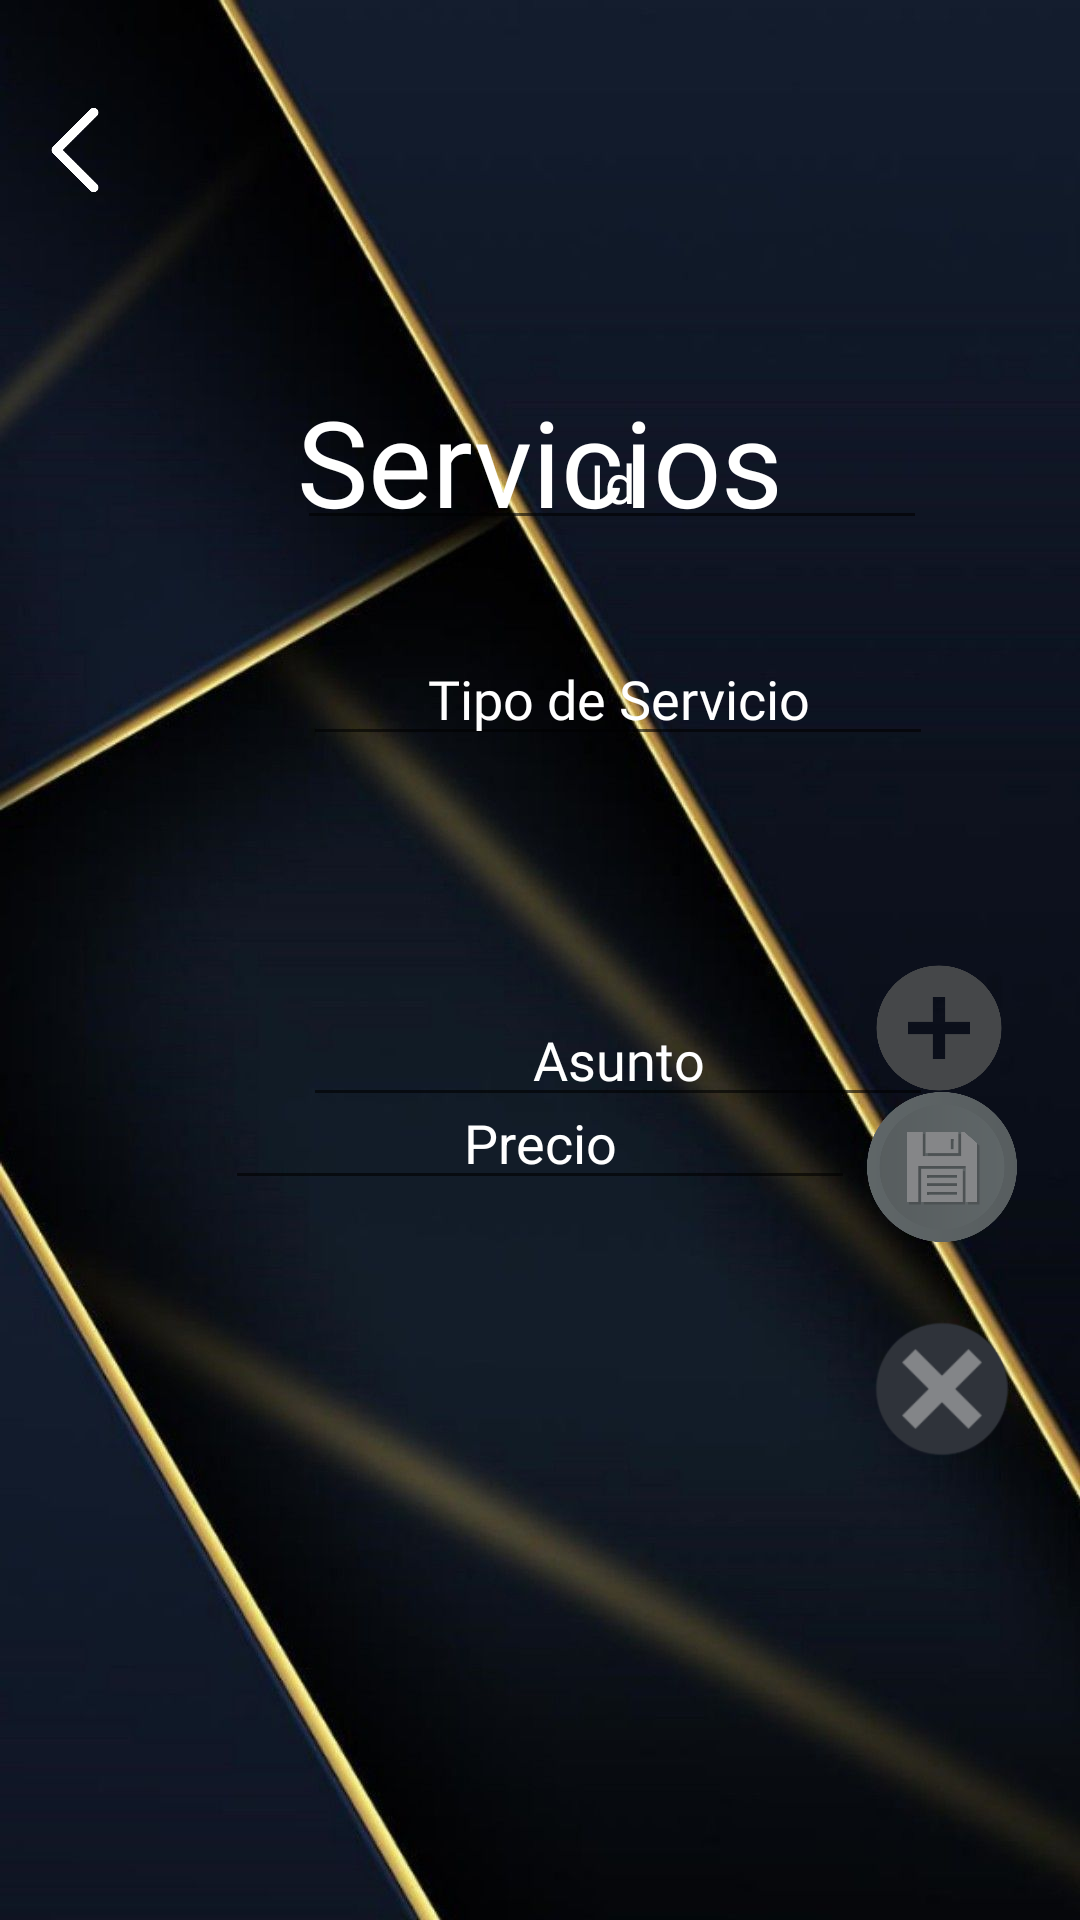

Write the Android layout XML for this screen, with the resource values it uses.
<!-- AndroidManifest.xml: application theme Theme.PDM_2021_P3_PROYECTO3 -->
<!-- res/layout/activity_servicios.xml -->
<?xml version="1.0" encoding="utf-8"?>
<androidx.constraintlayout.widget.ConstraintLayout xmlns:android="http://schemas.android.com/apk/res/android"
    xmlns:app="http://schemas.android.com/apk/res-auto"
    xmlns:tools="http://schemas.android.com/tools"
    android:layout_width="match_parent"
    android:layout_height="match_parent"
    android:background="@drawable/fondo3">

    <ImageView
        android:id="@+id/imageView12"
        android:layout_width="50dp"
        android:layout_height="50dp"
        android:layout_marginTop="25dp"
        android:contentDescription="@string/todo"
        android:rotation="180"
        app:layout_constraintStart_toStartOf="parent"
        app:layout_constraintTop_toTopOf="parent"
        app:srcCompat="@drawable/retroceder" />

    <EditText
        android:id="@+id/txtId7"
        android:layout_width="wrap_content"
        android:layout_height="wrap_content"
        android:layout_marginStart="99dp"
        android:layout_marginEnd="15dp"
        android:layout_marginBottom="460dp"
        android:autofillHints=""
        android:ems="10"
        android:fontFamily="@font/copse"
        android:gravity="center"
        android:hint="@string/txtId7"
        android:inputType="textPersonName"
        android:textColor="#FFFFFF"
        android:textColorHint="@color/white"
        app:layout_constraintBottom_toBottomOf="parent"
        app:layout_constraintEnd_toEndOf="parent"
        app:layout_constraintEnd_toStartOf="@+id/txtBuscarServicio"
        app:layout_constraintHorizontal_bias="0.0"
        app:layout_constraintStart_toStartOf="parent" />

    <EditText
        android:id="@+id/txtTipoServicio"
        android:layout_width="wrap_content"
        android:layout_height="wrap_content"
        android:layout_marginStart="101dp"
        android:layout_marginEnd="19dp"
        android:layout_marginBottom="388dp"
        android:autofillHints=""
        android:ems="10"
        android:fontFamily="@font/copse"
        android:gravity="center"
        android:hint="@string/txtTipoServicio"
        android:inputType="textPersonName"
        android:textColor="#FFFFFF"
        android:textColorHint="@color/white"
        app:layout_constraintBottom_toBottomOf="parent"
        app:layout_constraintEnd_toEndOf="parent"
        app:layout_constraintEnd_toStartOf="@+id/txtActualizarServicio"
        app:layout_constraintHorizontal_bias="0.0"
        app:layout_constraintStart_toStartOf="parent" />

    <EditText
        android:id="@+id/txtIdAsunto"
        android:layout_width="wrap_content"
        android:layout_height="wrap_content"
        android:layout_marginStart="101dp"
        android:layout_marginEnd="19dp"
        android:autofillHints=""
        android:ems="10"
        android:fontFamily="@font/copse"
        android:gravity="center"
        android:hint="@string/txtIdAsunto"
        android:inputType="textPersonName"
        android:textColor="#FFFFFF"
        android:textColorHint="@color/white"
        app:layout_constraintBottom_toBottomOf="parent"
        app:layout_constraintEnd_toEndOf="parent"
        app:layout_constraintEnd_toStartOf="@+id/txtGuardarServicio"
        app:layout_constraintHorizontal_bias="0.0"
        app:layout_constraintStart_toStartOf="parent"
        app:layout_constraintTop_toTopOf="parent"
        app:layout_constraintVertical_bias="0.553" />

    <TextView
        android:id="@+id/txvServicios"
        android:layout_width="wrap_content"
        android:layout_height="wrap_content"
        android:layout_marginTop="127dp"
        android:fontFamily="@font/copse"
        android:text="@string/txvServicios"
        android:textColor="#FFFFFF"
        android:textSize="40sp"
        app:layout_constraintEnd_toEndOf="parent"
        app:layout_constraintStart_toStartOf="parent"
        app:layout_constraintTop_toTopOf="parent" />

    <TextView
        android:id="@+id/txtAgregarServicio"
        android:layout_width="50dp"
        android:layout_height="50dp"
        android:layout_marginTop="242dp"
        android:layout_marginEnd="22dp"
        android:layout_marginBottom="15dp"
        android:background="@drawable/agregar"
        app:layout_constraintBottom_toTopOf="@+id/txtActualizarServicio"
        app:layout_constraintEnd_toEndOf="parent"
        app:layout_constraintTop_toTopOf="parent"
        app:layout_constraintVertical_bias="0.868" />

    <TextView
        android:id="@+id/txtActualizarServicio"
        android:layout_width="50dp"
        android:layout_height="0dp"
        android:layout_marginEnd="21dp"
        android:layout_marginBottom="296dp"
        android:background="@drawable/actualizar1"
        app:layout_constraintBottom_toBottomOf="parent"
        app:layout_constraintEnd_toEndOf="parent"
        app:layout_constraintTop_toBottomOf="@+id/txtBuscarServicio" />

    <TextView
        android:id="@+id/txtGuardarServicio"
        android:layout_width="50dp"
        android:layout_height="50dp"
        android:layout_marginEnd="21dp"
        android:layout_marginBottom="24dp"
        android:background="@drawable/guardar"
        app:layout_constraintBottom_toTopOf="@+id/txtEliminarServicio"
        app:layout_constraintEnd_toEndOf="parent" />

    <TextView
        android:id="@+id/txtEliminarServicio"
        android:layout_width="50dp"
        android:layout_height="50dp"
        android:layout_marginEnd="21dp"
        android:layout_marginBottom="152dp"
        android:background="@drawable/eliminar"
        app:layout_constraintBottom_toBottomOf="parent"
        app:layout_constraintEnd_toEndOf="parent" />

    <EditText
        android:id="@+id/txtPrecio2"
        android:layout_width="wrap_content"
        android:layout_height="wrap_content"
        android:layout_marginBottom="240dp"
        android:autofillHints=""
        android:ems="10"
        android:gravity="center"
        android:hint="@string/txtPrecio2"
        android:inputType="textPersonName"
        android:textColor="@color/white"
        android:textColorHint="@color/white"
        app:layout_constraintBottom_toBottomOf="parent"
        app:layout_constraintEnd_toEndOf="parent"
        app:layout_constraintStart_toStartOf="parent" />

    <ImageView
        android:id="@+id/txtBuscarServicio"
        android:layout_width="50dp"
        android:layout_height="50dp"
        android:layout_marginTop="237dp"
        android:layout_marginEnd="20dp"
        android:layout_marginBottom="107dp"
        android:contentDescription="@string/Todo"
        app:layout_constraintBottom_toTopOf="@+id/txtActualizarServicio"
        app:layout_constraintEnd_toEndOf="parent"
        app:layout_constraintTop_toTopOf="parent"
        app:srcCompat="@drawable/lupa" />

    <TextView
        android:id="@+id/txtLimpiarServicio"
        android:layout_width="50dp"
        android:layout_height="50dp"
        android:layout_marginStart="339dp"
        android:layout_marginTop="597dp"
        android:layout_marginEnd="22dp"
        android:background="@drawable/limpio"
        app:layout_constraintEnd_toEndOf="parent"
        app:layout_constraintStart_toStartOf="parent"
        app:layout_constraintTop_toTopOf="parent" />
</androidx.constraintlayout.widget.ConstraintLayout>
<!-- resources referenced by this layout -->
<resources>
  <!-- drawable actualizar1: png bitmap (drawable, 22059 bytes) -->
  <!-- drawable agregar: png bitmap (drawable, 10187 bytes) -->
  <!-- drawable eliminar: png bitmap (drawable, 3495 bytes) -->
  <!-- drawable fondo3: jpg bitmap (drawable, 67561 bytes) -->
  <!-- drawable guardar: png bitmap (drawable, 21822 bytes) -->
  <!-- drawable retroceder: png bitmap (drawable-v24, 2778 bytes) -->
  <string name="Todo">TODO</string>
  <string name="todo">Name</string>
  <string name="txtId7">Id</string>
  <string name="txtIdAsunto">Asunto</string>
  <string name="txtPrecio2">Precio</string>
  <string name="txtTipoServicio">Tipo de Servicio</string>
  <string name="txvServicios">Servicios</string>
  <style name="Theme.PDM_2021_P3_PROYECTO3" parent="Theme.MaterialComponents.DayNight.DarkActionBar">
          
          <item name="colorPrimary">@color/purple_500</item>
          <item name="colorPrimaryVariant">@color/purple_700</item>
          <item name="colorOnPrimary">@color/white</item>
          
          <item name="colorSecondary">@color/teal_200</item>
          <item name="colorSecondaryVariant">@color/teal_700</item>
          <item name="colorOnSecondary">@color/black</item>
          
          <item name="android:statusBarColor" tools:targetApi="l">?attr/colorPrimaryVariant</item>
          
      </style>
  <!-- not gathered from this repository: default colours our renderer supplied (Android Studio template values) -->
  <color name="purple_500">#FF6200EE</color>
  <color name="purple_700">#FF3700B3</color>
  <color name="teal_200">#FF03DAC5</color>
  <color name="teal_700">#FF018786</color>
  <color name="black">#FF000000</color>
  <color name="white">#FFFFFFFF</color>
</resources>
